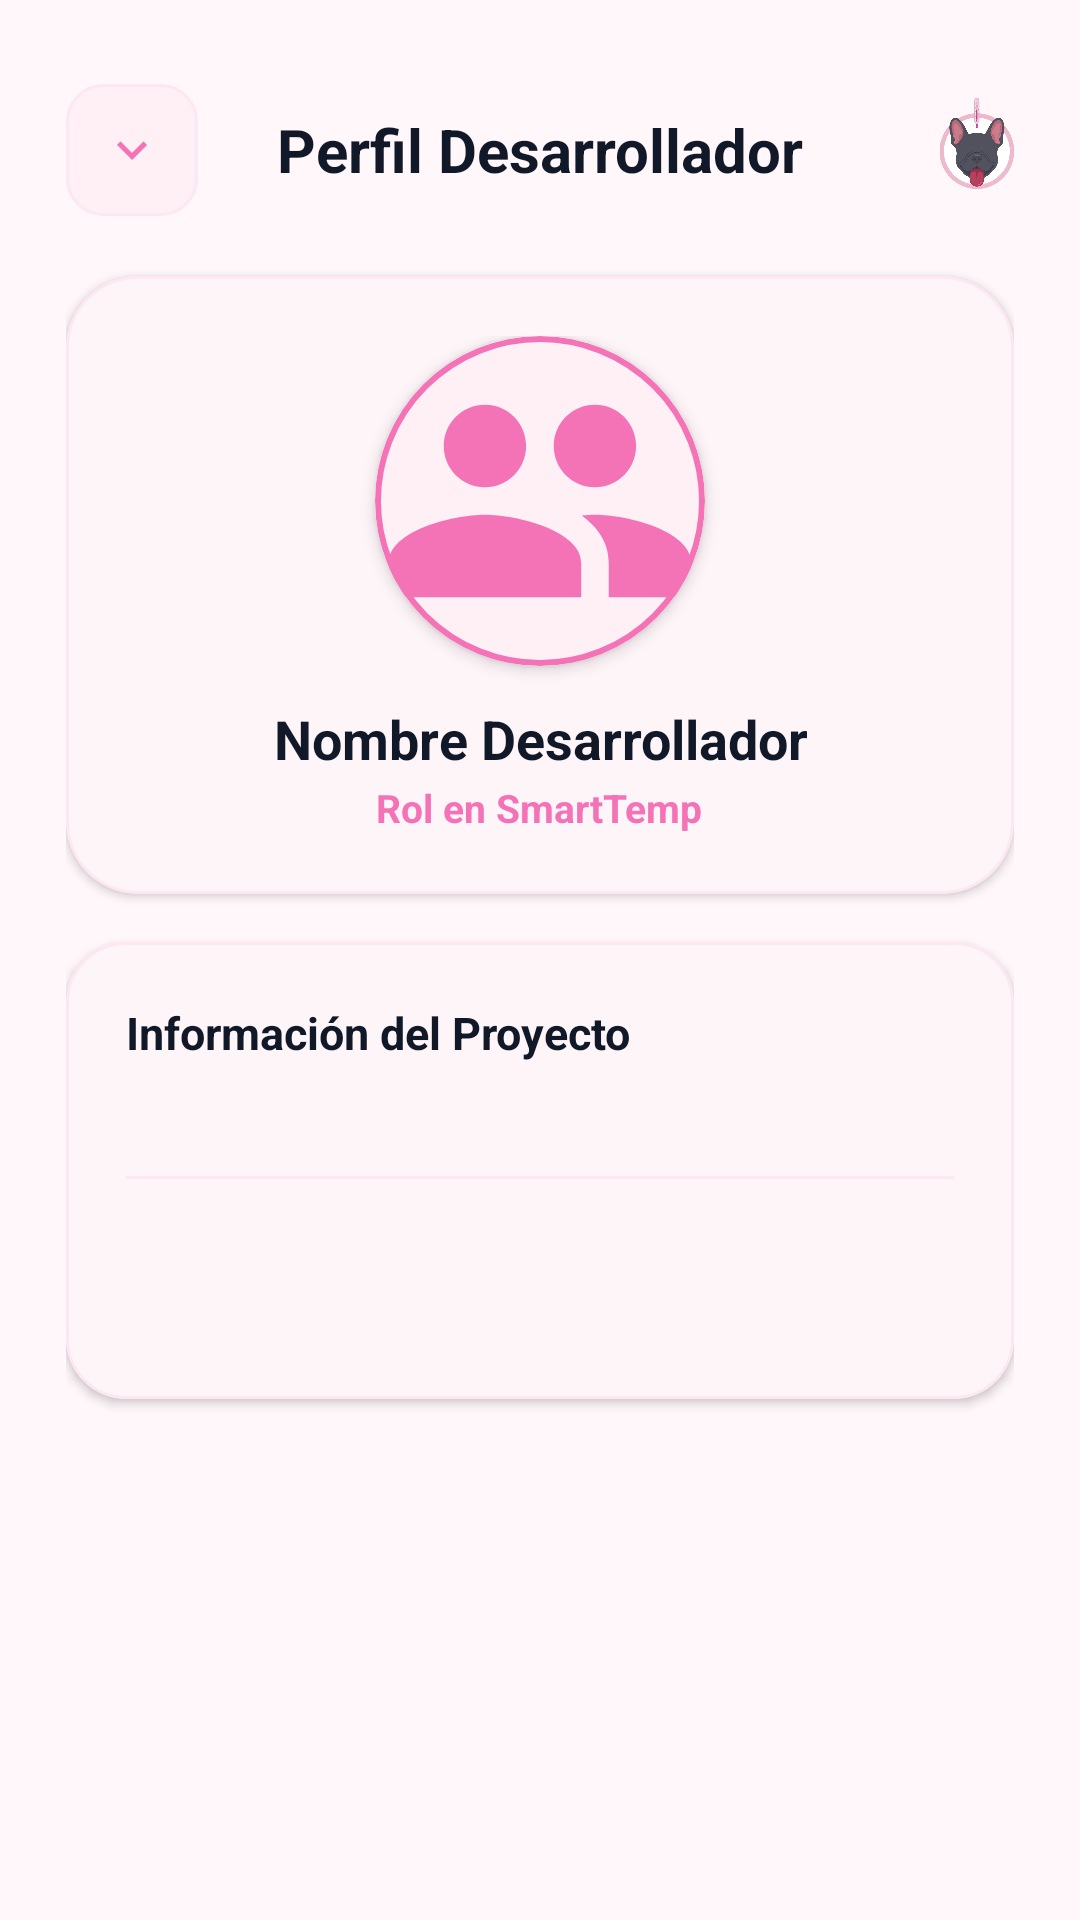

The Android layout XML behind this screen, and the referenced resources:
<!-- AndroidManifest.xml: application theme Theme.MyApplication -->
<!-- res/layout/activity_developer_profile.xml -->
<?xml version="1.0" encoding="utf-8"?>
<ScrollView xmlns:android="http://schemas.android.com/apk/res/android"
    xmlns:app="http://schemas.android.com/apk/res-auto"
    xmlns:tools="http://schemas.android.com/tools"
    android:id="@+id/dev_profile_scroll"
    android:layout_width="match_parent"
    android:layout_height="match_parent"
    android:background="@color/app_bg"
    android:clipToPadding="false"
    android:fillViewport="true"
    android:paddingBottom="40dp"
    tools:context=".DeveloperProfileActivity">

    <androidx.constraintlayout.widget.ConstraintLayout
        android:id="@+id/dev_profile_main"
        android:layout_width="match_parent"
        android:layout_height="wrap_content"
        android:paddingHorizontal="22dp"
        android:paddingTop="28dp"
        android:paddingBottom="40dp">

        
        <RelativeLayout
            android:id="@+id/layout_dev_header"
            android:layout_width="match_parent"
            android:layout_height="wrap_content"
            android:gravity="center_vertical"
            app:layout_constraintEnd_toEndOf="parent"
            app:layout_constraintStart_toStartOf="parent"
            app:layout_constraintTop_toTopOf="parent">

            <ImageButton
                android:id="@+id/btn_dev_profile_back"
                android:layout_width="44dp"
                android:layout_height="44dp"
                android:layout_alignParentStart="true"
                android:layout_centerVertical="true"
                android:background="@drawable/bg_pink_tag"
                android:contentDescription="@string/app_name"
                android:src="@drawable/ic_expand_more"
                app:tint="@color/pink_primary" />

            <TextView
                android:id="@+id/tv_dev_profile_title"
                android:layout_width="wrap_content"
                android:layout_height="wrap_content"
                android:layout_centerInParent="true"
                android:text="Perfil Desarrollador"
                android:textColor="@color/text_dark"
                android:textSize="20sp"
                android:textStyle="bold" />

            <ImageView
                android:id="@+id/iv_dev_profile_logo"
                android:layout_width="65dp"
                android:layout_height="44dp"
                android:layout_alignParentEnd="true"
                android:layout_centerVertical="true"
                android:contentDescription="@string/app_name"
                android:scaleType="fitEnd"
                android:src="@drawable/imagenapp" />

        </RelativeLayout>

        
        <com.google.android.material.card.MaterialCardView
            android:id="@+id/card_dev_photo_section"
            android:layout_width="match_parent"
            android:layout_height="wrap_content"
            android:layout_marginTop="20dp"
            app:cardBackgroundColor="@color/white"
            app:cardCornerRadius="24dp"
            app:cardElevation="2dp"
            app:strokeColor="@color/card_border"
            app:strokeWidth="1dp"
            app:layout_constraintEnd_toEndOf="parent"
            app:layout_constraintStart_toStartOf="parent"
            app:layout_constraintTop_toBottomOf="@+id/layout_dev_header">

            <LinearLayout
                android:layout_width="match_parent"
                android:layout_height="wrap_content"
                android:gravity="center"
                android:orientation="vertical"
                android:padding="20dp">

                
                <com.google.android.material.card.MaterialCardView
                    android:id="@+id/card_dev_avatar_large"
                    android:layout_width="110dp"
                    android:layout_height="110dp"
                    app:cardBackgroundColor="@color/pink_pastel_light"
                    app:cardCornerRadius="55dp"
                    app:cardElevation="3dp"
                    app:strokeColor="@color/pink_primary"
                    app:strokeWidth="2dp">

                    <ImageView
                        android:id="@+id/iv_dev_profile_photo"
                        android:layout_width="match_parent"
                        android:layout_height="match_parent"
                        android:contentDescription="@string/app_name"
                        android:scaleType="centerCrop"
                        android:src="@drawable/ic_users"
                        app:tint="@color/pink_primary" />
                </com.google.android.material.card.MaterialCardView>

                <TextView
                    android:id="@+id/tv_dev_profile_name"
                    android:layout_width="wrap_content"
                    android:layout_height="wrap_content"
                    android:layout_marginTop="12dp"
                    android:gravity="center"
                    android:text="Nombre Desarrollador"
                    android:textColor="@color/text_dark"
                    android:textSize="18sp"
                    android:textStyle="bold" />

                <TextView
                    android:id="@+id/tv_dev_profile_role"
                    android:layout_width="wrap_content"
                    android:layout_height="wrap_content"
                    android:layout_marginTop="2dp"
                    android:gravity="center"
                    android:text="Rol en SmartTemp"
                    android:textColor="@color/pink_primary"
                    android:textSize="13sp"
                    android:textStyle="bold" />

                
                <com.google.android.material.button.MaterialButton
                    android:id="@+id/btn_dev_change_photo"
                    android:layout_width="wrap_content"
                    android:layout_height="wrap_content"
                    android:layout_marginTop="14dp"
                    android:paddingHorizontal="20dp"
                    android:text="Cambiar Foto de Perfil"
                    android:textColor="@color/pink_primary"
                    android:textSize="13sp"
                    android:textStyle="bold"
                    android:visibility="gone"
                    app:backgroundTint="@color/pink_pastel_light"
                    app:cornerRadius="18dp"
                    app:strokeColor="@color/pink_primary"
                    app:strokeWidth="1dp" />

            </LinearLayout>
        </com.google.android.material.card.MaterialCardView>

        
        <com.google.android.material.card.MaterialCardView
            android:id="@+id/card_dev_details"
            android:layout_width="match_parent"
            android:layout_height="wrap_content"
            android:layout_marginTop="16dp"
            app:cardBackgroundColor="@color/white"
            app:cardCornerRadius="20dp"
            app:cardElevation="2dp"
            app:strokeColor="@color/card_border"
            app:strokeWidth="1dp"
            app:layout_constraintEnd_toEndOf="parent"
            app:layout_constraintStart_toStartOf="parent"
            app:layout_constraintTop_toBottomOf="@+id/card_dev_photo_section">

            <LinearLayout
                android:layout_width="match_parent"
                android:layout_height="wrap_content"
                android:orientation="vertical"
                android:padding="20dp">

                <TextView
                    android:layout_width="wrap_content"
                    android:layout_height="wrap_content"
                    android:text="Información del Proyecto"
                    android:textColor="@color/text_dark"
                    android:textSize="15sp"
                    android:textStyle="bold" />

                <TextView
                    android:id="@+id/tv_dev_profile_desc"
                    android:layout_width="match_parent"
                    android:layout_height="wrap_content"
                    android:layout_marginTop="8dp"
                    android:textColor="@color/text_secondary"
                    android:textSize="13sp" />

                <View
                    android:layout_width="match_parent"
                    android:layout_height="1dp"
                    android:layout_marginVertical="12dp"
                    android:background="@color/card_border" />

                <TextView
                    android:id="@+id/tv_dev_profile_email"
                    android:layout_width="match_parent"
                    android:layout_height="wrap_content"
                    android:textColor="@color/pink_primary"
                    android:textSize="13sp"
                    android:textStyle="bold" />

                <TextView
                    android:id="@+id/tv_dev_profile_github"
                    android:layout_width="match_parent"
                    android:layout_height="wrap_content"
                    android:layout_marginTop="6dp"
                    android:textColor="@color/text_dark"
                    android:textSize="13sp" />

            </LinearLayout>

        </com.google.android.material.card.MaterialCardView>

        
        <com.google.android.material.button.MaterialButton
            android:id="@+id/btn_dev_profile_save"
            android:layout_width="match_parent"
            android:layout_height="52dp"
            android:layout_marginTop="24dp"
            android:text="Guardar Cambios"
            android:textColor="@color/white"
            android:textSize="15sp"
            android:textStyle="bold"
            android:visibility="gone"
            app:backgroundTint="@color/pink_primary"
            app:cornerRadius="16dp"
            app:layout_constraintEnd_toEndOf="parent"
            app:layout_constraintStart_toStartOf="parent"
            app:layout_constraintTop_toBottomOf="@+id/card_dev_details" />

    </androidx.constraintlayout.widget.ConstraintLayout>
</ScrollView>
<!-- resources referenced by this layout -->
<resources>
  <color name="app_bg">#FFF7F9</color>
  <color name="card_border">#FCE7F3</color>
  <color name="pink_pastel_light">#FFF0F5</color>
  <color name="pink_primary">#F472B6</color>
  <color name="text_dark">#111827</color>
  <color name="text_secondary">#4B5563</color>
  <color name="white">#FFFFFF</color>
  <!-- drawable bg_pink_tag (drawable) -->
  <?xml version="1.0" encoding="utf-8"?>
  <shape xmlns:android="http://schemas.android.com/apk/res/android">
      <solid android:color="@color/pink_pastel_light" />
      <corners android:radius="12dp" />
      <stroke android:width="1dp" android:color="@color/pink_pastel_soft" />
  </shape>
  <!-- drawable ic_expand_more (drawable) -->
  <?xml version="1.0" encoding="utf-8"?>
  <vector xmlns:android="http://schemas.android.com/apk/res/android"
      android:width="20dp"
      android:height="20dp"
      android:viewportWidth="24"
      android:viewportHeight="24">
      <path
          android:fillColor="#9CA3AF"
          android:pathData="M16.59,8.59L12,13.17 7.41,8.59 6,10l6,6 6,-6z"/>
  </vector>
  <!-- drawable ic_users (drawable) -->
  <?xml version="1.0" encoding="utf-8"?>
  <vector xmlns:android="http://schemas.android.com/apk/res/android"
      android:width="24dp"
      android:height="24dp"
      android:viewportWidth="24"
      android:viewportHeight="24">
      <path
          android:fillColor="#FF4081"
          android:pathData="M16,11c1.66,0 2.99,-1.34 2.99,-3S17.66,5 16,5c-1.66,0 -3,1.34 -3,3s1.34,3 3,3zM8,11c1.66,0 2.99,-1.34 2.99,-3S9.66,5 8,5C6.34,5 5,6.34 5,8s1.34,3 3,3zM8,13c-2.33,0 -7,1.17 -7,3.5V19h14v-2.5c0,-2.33 -4.67,-3.5 -7,-3.5zM16,13c-0.29,0 -0.62,0.02 -0.97,0.05 1.16,0.84 1.97,1.97 1.97,3.45V19h6v-2.5c0,-2.33 -4.67,-3.5 -7,-3.5z"/>
  </vector>
  <!-- drawable imagenapp: png bitmap (drawable, 152605 bytes) -->
  <string name="app_name">SmartTemp</string>
  <style name="Theme.MyApplication" parent="Base.Theme.MyApplication" />
  <color name="pink_pastel_soft">#FCE7F3</color>
  <style name="Base.Theme.MyApplication" parent="Theme.Material3.Light.NoActionBar">
          <item name="colorPrimary">@color/pink_primary</item>
          <item name="colorOnPrimary">@color/white</item>
          <item name="colorPrimaryContainer">@color/pink_pastel_light</item>
          <item name="colorOnPrimaryContainer">@color/pink_dark</item>
          <item name="colorSecondary">@color/pink_pastel</item>
          <item name="colorOnSecondary">@color/black</item>
  
          <item name="android:colorBackground">@color/app_bg</item>
          <item name="colorSurface">@color/white</item>
          <item name="colorOnSurface">@color/text_dark</item>
          <item name="colorOnSurfaceVariant">@color/text_secondary</item>
  
          
          <item name="android:statusBarColor">@android:color/transparent</item>
          <item name="android:windowLightStatusBar">true</item>
          <item name="android:navigationBarColor">@android:color/transparent</item>
          <item name="android:windowDrawsSystemBarBackgrounds">true</item>
      </style>
  <color name="pink_dark">#EC4899</color>
  <color name="pink_pastel">#FF80AB</color>
  <color name="black">#FF000000</color>
</resources>
